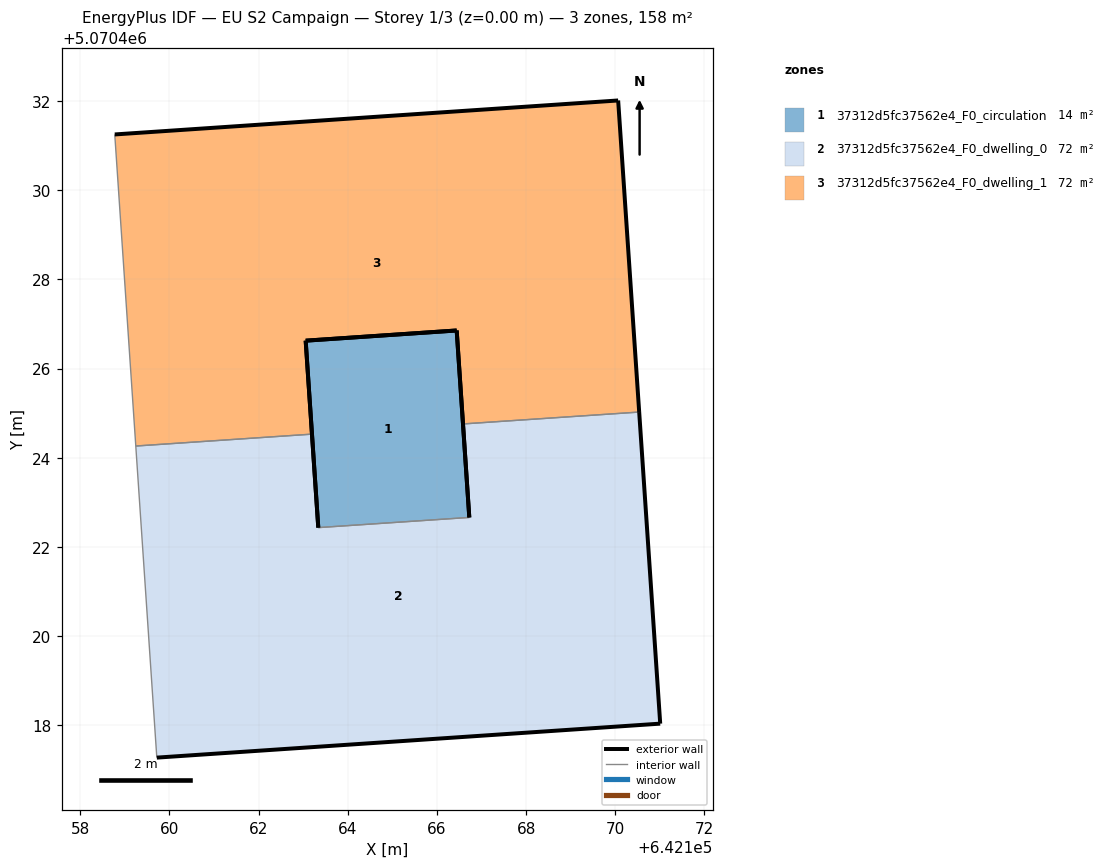
=== STOREY PLAN SPEC (per zone: floor XY polygon, exterior-wall plan segments, windows/doors) ===
zone 1: 37312d5fc37562e4_F0_circulation  (14.3 m²)
  floor: (642166.44, 5070426.85) (642166.73, 5070422.66) (642163.34, 5070422.43) (642163.06, 5070426.63)
  exterior wall: (642163.06, 5070426.63) – (642163.34, 5070422.43)  [4.2 m]
  exterior wall: (642166.73, 5070422.66) – (642166.44, 5070426.85)  [4.2 m]
  exterior wall: (642166.44, 5070426.85) – (642163.06, 5070426.63)  [3.4 m]
  interior walls: 1
zone 2: 37312d5fc37562e4_F0_dwelling_0  (72.1 m²)
  floor: (642170.54, 5070425.02) (642171.01, 5070418.04) (642159.72, 5070417.28) (642159.25, 5070424.26) (642163.20, 5070424.53) (642163.34, 5070422.43) (642166.73, 5070422.66) (642166.58, 5070424.76)
  exterior wall: (642159.72, 5070417.28) – (642171.01, 5070418.04)  [11.3 m]
  exterior wall: (642171.01, 5070418.04) – (642170.54, 5070425.02)  [7.0 m]
  exterior wall: (642166.58, 5070424.76) – (642166.73, 5070422.66)  [2.1 m]
  exterior wall: (642163.34, 5070422.43) – (642163.20, 5070424.53)  [2.1 m]
  interior walls: 4
zone 3: 37312d5fc37562e4_F0_dwelling_1  (72.1 m²)
  floor: (642170.06, 5070432.01) (642170.54, 5070425.02) (642166.58, 5070424.76) (642166.44, 5070426.85) (642163.06, 5070426.63) (642163.20, 5070424.53) (642159.25, 5070424.26) (642158.78, 5070431.25)
  exterior wall: (642163.20, 5070424.53) – (642163.06, 5070426.63)  [2.1 m]
  exterior wall: (642166.44, 5070426.85) – (642166.58, 5070424.76)  [2.1 m]
  exterior wall: (642170.54, 5070425.02) – (642170.06, 5070432.01)  [7.0 m]
  exterior wall: (642170.06, 5070432.01) – (642158.78, 5070431.25)  [11.3 m]
  exterior wall: (642163.06, 5070426.63) – (642166.44, 5070426.85)  [3.4 m]
  interior walls: 3

=== DERIVED (storey summary) ===
Building: EU S2 Campaign
Storey: 1 of 3  (floor level z = 0.00 m)
Storey gross floor area: 158.5 m²
Zones on this storey: 3
  - 37312d5fc37562e4_F0_circulation: floor 14.3 m²; exterior wall 11.8 m (35.4 m²); WWR 0.0%
  - 37312d5fc37562e4_F0_dwelling_0: floor 72.1 m²; exterior wall 22.5 m (67.6 m²); WWR 0.0%
  - 37312d5fc37562e4_F0_dwelling_1: floor 72.1 m²; exterior wall 25.9 m (77.7 m²); WWR 0.0%
Zone adjacency (shared interzone walls):
  - 37312d5fc37562e4_F0_circulation ↔ 37312d5fc37562e4_F0_dwelling_0
  - 37312d5fc37562e4_F0_dwelling_0 ↔ 37312d5fc37562e4_F0_dwelling_1